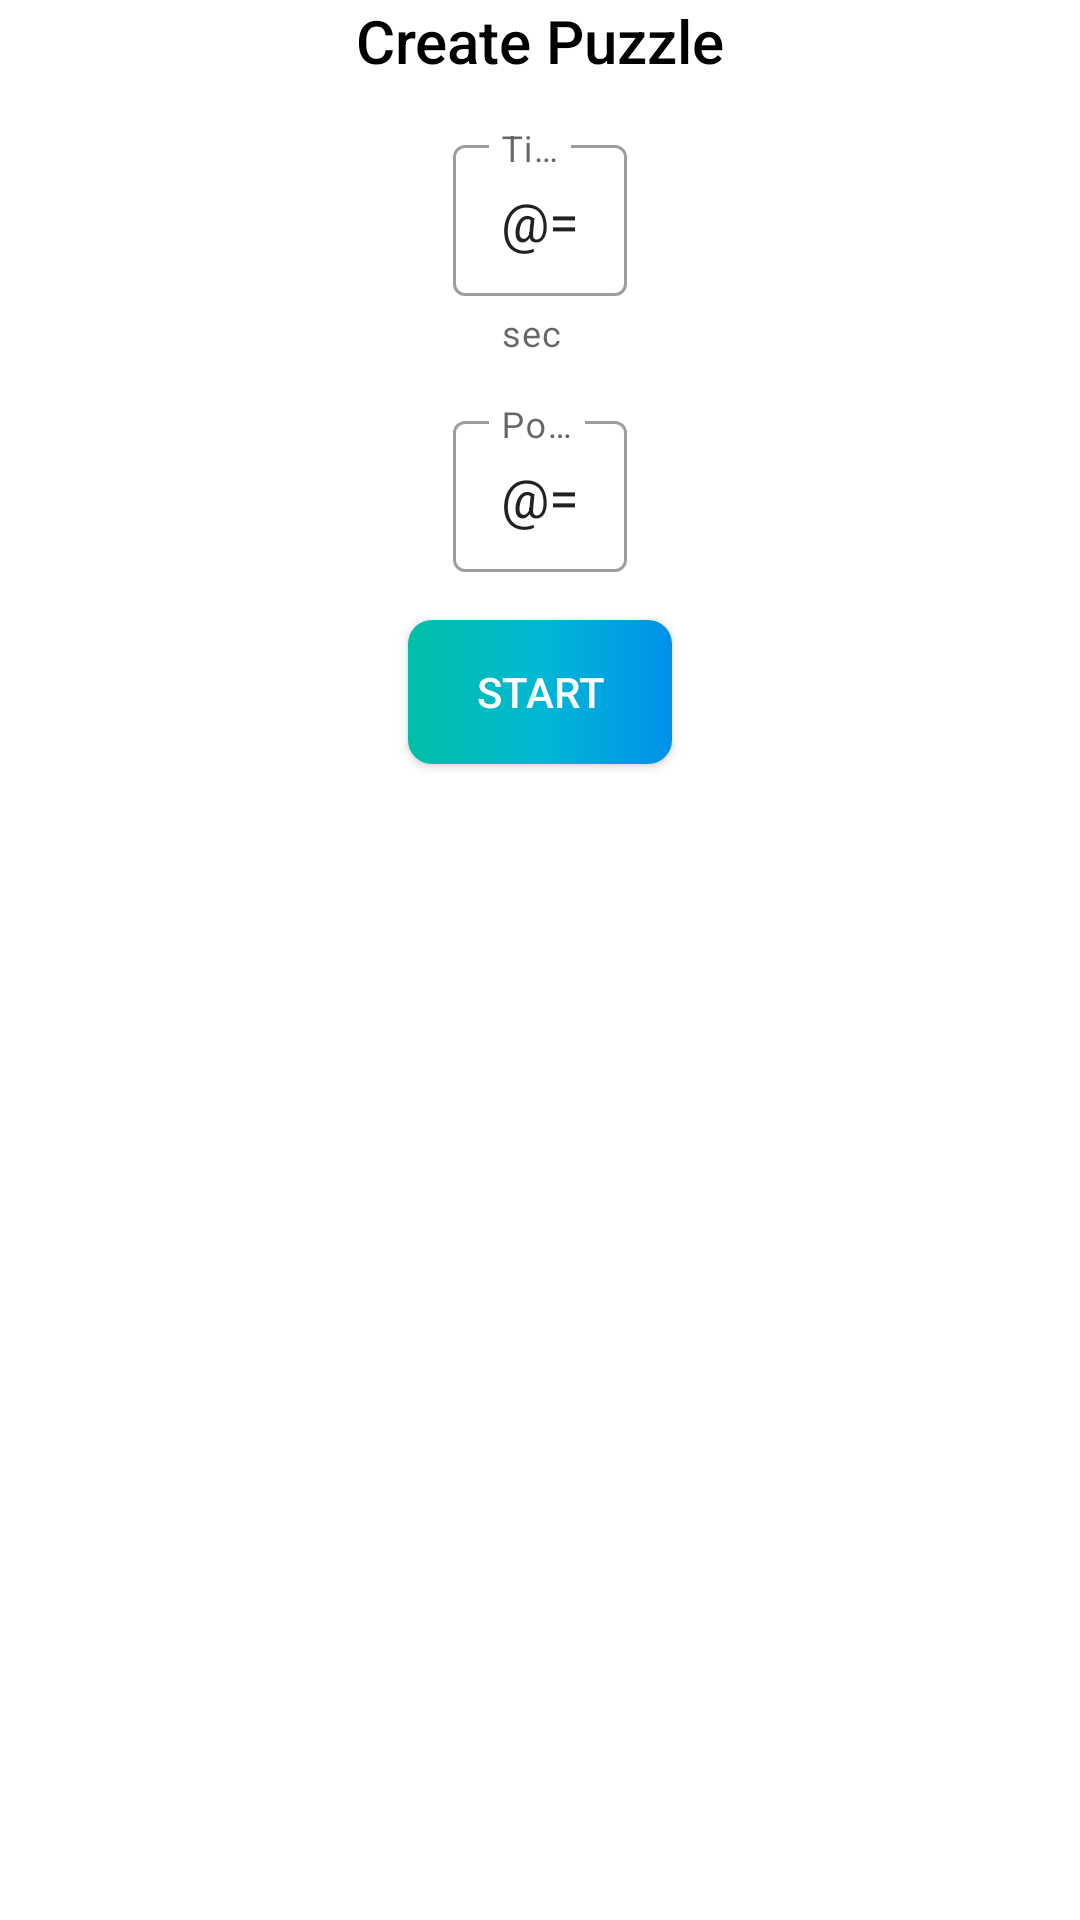

Reconstruct the res/layout file that produces this screen, plus the resources it refers to.
<!-- AndroidManifest.xml: application theme Theme.All_Possibilities -->
<!-- res/layout/fragment_puzzle_creator2.xml -->
<?xml version="1.0" encoding="utf-8"?>
<layout xmlns:android="http://schemas.android.com/apk/res/android"
    xmlns:app="http://schemas.android.com/apk/res-auto"
    xmlns:tools="http://schemas.android.com/tools">

    <data>

        <variable
            name="viewModel"
            type="com.applications.all_possibilities.viewModels.FragmentPuzzleCreator2ViewModel" />
    </data>

    <androidx.constraintlayout.widget.ConstraintLayout
        android:layout_width="match_parent"
        android:layout_height="match_parent"
        tools:context=".fragments.FragmentPuzzleCreator2">


        <TextView
            android:id="@+id/textView"
            style="@style/TextAppearance.AppCompat.Title"
            android:layout_width="wrap_content"
            android:layout_height="wrap_content"
            android:text="@string/createPuzzle"
            android:textAlignment="center"
            android:textColor="@color/black"
            android:textSize="20sp"
            app:layout_constraintEnd_toEndOf="parent"
            app:layout_constraintStart_toStartOf="parent"
            app:layout_constraintTop_toTopOf="parent" />

        <com.google.android.material.textfield.TextInputLayout
            android:id="@+id/time"
            style="@style/Widget.MaterialComponents.TextInputLayout.OutlinedBox.Dense"
            android:layout_width="wrap_content"
            android:layout_height="wrap_content"
            android:layout_marginTop="16dp"
            android:hint="@string/time"
            app:helperText="@string/seconds"
            app:helperTextEnabled="true"
            app:layout_constraintEnd_toEndOf="parent"
            app:layout_constraintStart_toStartOf="parent"
            app:layout_constraintTop_toBottomOf="@+id/textView">


            <com.google.android.material.textfield.TextInputEditText
                style="@style/Input.Integer"
                android:layout_width="wrap_content"
                android:layout_height="wrap_content"
                android:maxLength="2"
                android:text="@={viewModel.time}"/>
        </com.google.android.material.textfield.TextInputLayout>


        <com.google.android.material.textfield.TextInputLayout
            android:id="@+id/count"
            style="@style/Widget.MaterialComponents.TextInputLayout.OutlinedBox.Dense"
            android:layout_width="wrap_content"
            android:layout_height="wrap_content"
            android:layout_marginTop="16dp"
            android:hint="@string/possibilities_to_find"
            app:counterMaxLength="@integer/resultMaxLength"
            app:helperTextEnabled="true"
            app:layout_constraintEnd_toEndOf="parent"
            app:layout_constraintStart_toStartOf="parent"
            app:layout_constraintTop_toBottomOf="@+id/time">

            <com.google.android.material.textfield.TextInputEditText
                style="@style/Input.Integer"
                android:layout_width="wrap_content"
                android:layout_height="wrap_content"
                android:maxLength="2"
                android:text="@={viewModel.count}"/>
        </com.google.android.material.textfield.TextInputLayout>


        <androidx.appcompat.widget.AppCompatButton
            android:id="@+id/start"
            android:layout_width="wrap_content"
            android:layout_height="wrap_content"
            android:background="@drawable/btn_background"
            android:onClick="@{()-> viewModel.onStartClick()}"
            android:text="@string/start"
            android:layout_marginTop="16dp"
            android:textColor="#fff"
            app:layout_constraintEnd_toEndOf="@+id/count"
            app:layout_constraintStart_toStartOf="@+id/count"
            app:layout_constraintTop_toBottomOf="@+id/count" />

    </androidx.constraintlayout.widget.ConstraintLayout>

</layout>
<!-- resources referenced by this layout -->
<resources>
  <!-- drawable btn_background (drawable) -->
  <?xml version="1.0" encoding="utf-8"?>
  <shape xmlns:android="http://schemas.android.com/apk/res/android">
  
      <gradient
          android:centerColor="#00B8D4"
          android:endColor="#0091EA"
          android:startColor="#00BFA5" />
  
      <corners android:radius="8dp" />
  
  </shape>
  <integer name="resultMaxLength">3</integer>          // for 3 max value is 999
  <string name="createPuzzle">Create Puzzle</string>
  <string name="possibilities_to_find">Possibilities to find</string>
  <string name="seconds">seconds</string>
  <string name="start">Start</string>
  <string name="time">Time</string>
  <style name="Input.Integer" parent="Widget.AppCompat.EditText">
          <item name="android:ems">10</item>
         <item name="maxLines">1</item>
          <item name="android:inputType">numberSigned</item>
      </style>
  
      // Default text
  <style name="Theme.All_Possibilities" parent="Theme.MaterialComponents.DayNight.NoActionBar">
          
          <item name="colorPrimary">#00B8D4</item>
          <item name="colorPrimaryVariant">#00BFA5</item>
          <item name="colorOnPrimary">@color/white</item>
          
          <item name="colorSecondary">@color/teal_200</item>
          <item name="colorSecondaryVariant">@color/teal_700</item>
          <item name="colorOnSecondary">@color/black</item>
          
          <item name="android:statusBarColor" tools:targetApi="l">?attr/colorPrimaryVariant</item>
          
      </style>
  
      //For Edit Texts
  <!-- not gathered from this repository: default colours our renderer supplied (Android Studio template values) -->
  <color name="teal_200">#FF03DAC5</color>
  <color name="teal_700">#FF018786</color>
  <color name="black">#FF000000</color>
  <color name="white">#FFFFFFFF</color>
</resources>
